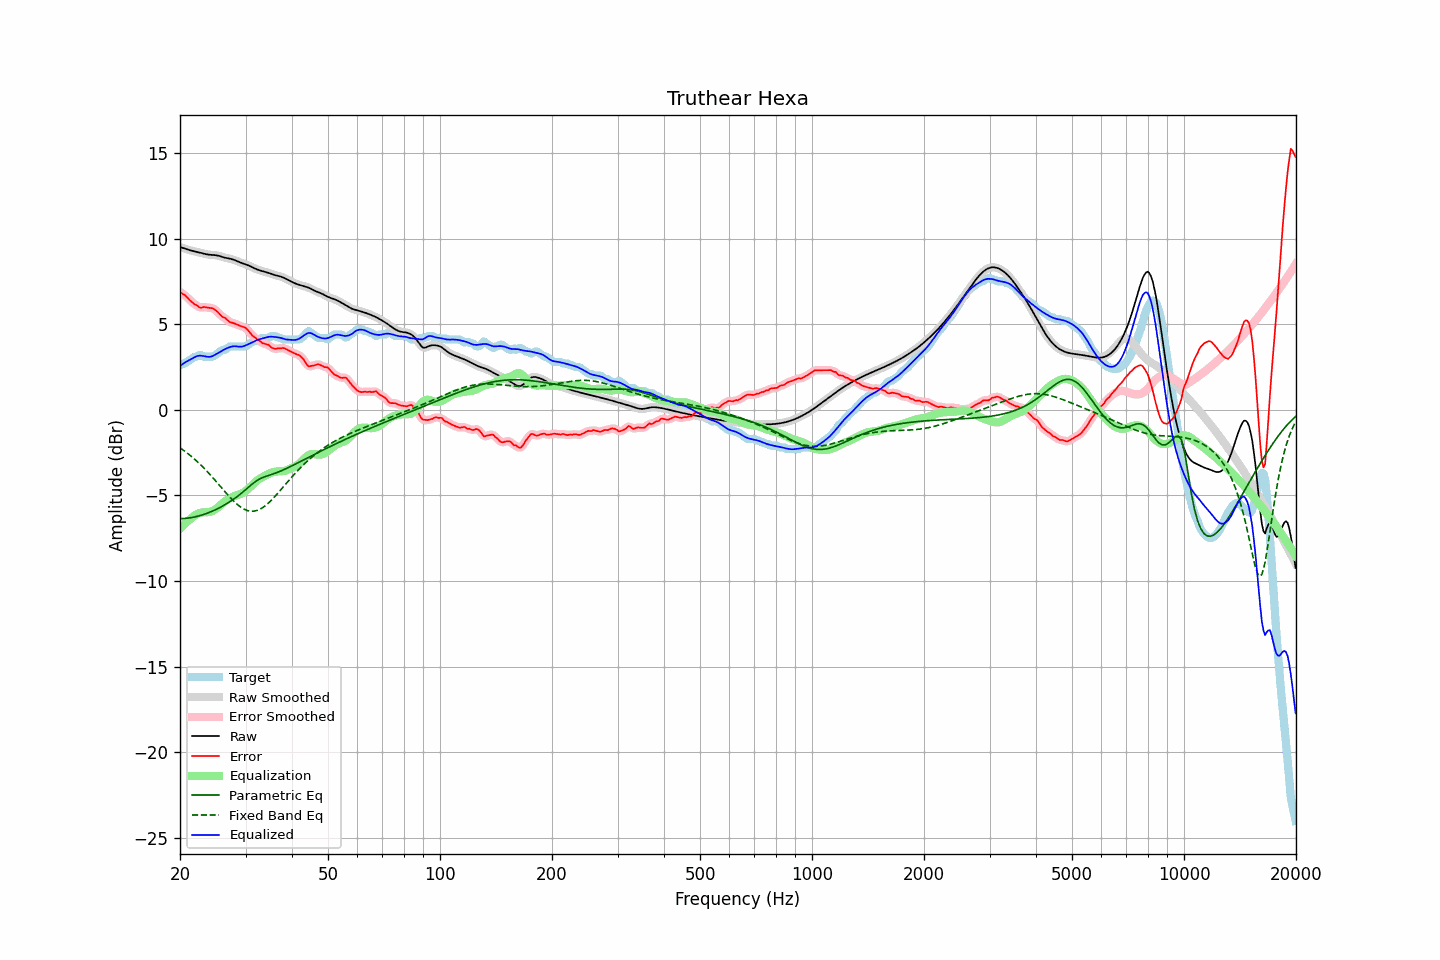

Source data for this figure (header and first rows):
frequency, raw, error, smoothed, error_smoothed, equalization, parametric_eq, fixed_band_eq, equalized_raw, equalized_smoothed, target
20.00, 9.51, 6.90, 9.51, 6.89, -6.94, -6.36, -2.22, 2.57, 2.57, 2.60
20.20, 9.48, 6.82, 9.48, 6.83, -6.84, -6.35, -2.28, 2.64, 2.64, 2.66
20.40, 9.45, 6.74, 9.45, 6.76, -6.75, -6.35, -2.35, 2.70, 2.70, 2.70
20.61, 9.42, 6.71, 9.42, 6.69, -6.66, -6.34, -2.42, 2.76, 2.76, 2.71
20.81, 9.39, 6.61, 9.39, 6.61, -6.57, -6.33, -2.49, 2.82, 2.82, 2.78
21.02, 9.36, 6.51, 9.36, 6.52, -6.49, -6.32, -2.56, 2.87, 2.87, 2.85
21.23, 9.33, 6.41, 9.33, 6.42, -6.41, -6.31, -2.63, 2.91, 2.92, 2.91
21.44, 9.30, 6.33, 9.30, 6.33, -6.34, -6.29, -2.71, 2.96, 2.96, 2.97
21.66, 9.28, 6.25, 9.28, 6.25, -6.25, -6.27, -2.79, 3.02, 3.02, 3.02
21.87, 9.26, 6.16, 9.26, 6.18, -6.18, -6.25, -2.87, 3.08, 3.08, 3.10
22.09, 9.24, 6.13, 9.24, 6.12, -6.12, -6.23, -2.96, 3.12, 3.12, 3.10
22.31, 9.22, 6.07, 9.22, 6.05, -6.07, -6.21, -3.04, 3.15, 3.15, 3.14
22.54, 9.19, 5.99, 9.19, 6.01, -6.03, -6.19, -3.13, 3.16, 3.16, 3.20
22.76, 9.17, 5.96, 9.17, 5.98, -6.01, -6.16, -3.22, 3.16, 3.16, 3.20
22.99, 9.14, 5.99, 9.14, 5.98, -5.99, -6.13, -3.32, 3.15, 3.15, 3.16
23.22, 9.12, 6.01, 9.12, 5.99, -5.98, -6.10, -3.41, 3.14, 3.14, 3.10
23.45, 9.09, 5.99, 9.09, 5.99, -5.98, -6.07, -3.51, 3.12, 3.12, 3.10
23.69, 9.08, 5.97, 9.08, 5.98, -5.98, -6.03, -3.61, 3.10, 3.10, 3.10
23.92, 9.06, 5.96, 9.06, 5.96, -5.97, -6.00, -3.71, 3.09, 3.09, 3.10
24.16, 9.05, 5.95, 9.05, 5.95, -5.95, -5.96, -3.81, 3.10, 3.10, 3.10
24.40, 9.05, 5.94, 9.05, 5.93, -5.91, -5.92, -3.92, 3.13, 3.13, 3.10
24.65, 9.04, 5.90, 9.04, 5.89, -5.86, -5.88, -4.02, 3.18, 3.18, 3.14
24.89, 9.03, 5.83, 9.03, 5.83, -5.80, -5.83, -4.13, 3.23, 3.23, 3.20
25.14, 9.02, 5.75, 9.02, 5.75, -5.74, -5.79, -4.24, 3.28, 3.28, 3.27
25.39, 9.00, 5.66, 9.00, 5.65, -5.66, -5.74, -4.35, 3.33, 3.33, 3.34
25.65, 8.97, 5.55, 8.97, 5.56, -5.58, -5.69, -4.46, 3.39, 3.39, 3.42
25.91, 8.94, 5.46, 8.94, 5.48, -5.50, -5.64, -4.57, 3.44, 3.44, 3.48
26.16, 8.91, 5.41, 8.91, 5.41, -5.42, -5.59, -4.67, 3.50, 3.50, 3.50
26.43, 8.89, 5.37, 8.89, 5.35, -5.34, -5.54, -4.78, 3.55, 3.55, 3.51
26.69, 8.86, 5.29, 8.86, 5.28, -5.27, -5.48, -4.89, 3.59, 3.59, 3.58
26.96, 8.84, 5.20, 8.85, 5.21, -5.21, -5.42, -5.00, 3.63, 3.63, 3.64
27.23, 8.83, 5.12, 8.83, 5.14, -5.16, -5.36, -5.10, 3.67, 3.67, 3.70
27.50, 8.81, 5.10, 8.81, 5.10, -5.11, -5.30, -5.20, 3.69, 3.69, 3.70
27.77, 8.78, 5.07, 8.78, 5.07, -5.07, -5.24, -5.29, 3.71, 3.71, 3.70
28.05, 8.75, 5.04, 8.75, 5.04, -5.03, -5.17, -5.39, 3.72, 3.72, 3.70
28.33, 8.71, 5.00, 8.71, 5.00, -5.00, -5.10, -5.47, 3.71, 3.71, 3.70
28.62, 8.67, 4.96, 8.67, 4.96, -4.97, -5.03, -5.55, 3.70, 3.70, 3.70
28.90, 8.62, 4.92, 8.63, 4.92, -4.94, -4.96, -5.62, 3.69, 3.69, 3.70
29.19, 8.59, 4.88, 8.59, 4.89, -4.90, -4.88, -5.69, 3.69, 3.69, 3.70
29.48, 8.56, 4.85, 8.56, 4.86, -4.85, -4.81, -5.75, 3.70, 3.70, 3.70
29.78, 8.53, 4.82, 8.53, 4.82, -4.79, -4.73, -5.80, 3.73, 3.73, 3.70
30.08, 8.49, 4.77, 8.49, 4.76, -4.72, -4.65, -5.84, 3.77, 3.77, 3.72
30.38, 8.46, 4.68, 8.46, 4.68, -4.65, -4.56, -5.88, 3.81, 3.81, 3.78
30.68, 8.42, 4.57, 8.42, 4.57, -4.56, -4.48, -5.90, 3.86, 3.85, 3.85
30.99, 8.37, 4.45, 8.37, 4.45, -4.47, -4.40, -5.92, 3.90, 3.90, 3.92
31.30, 8.33, 4.34, 8.33, 4.36, -4.38, -4.32, -5.92, 3.94, 3.94, 3.98
31.61, 8.28, 4.27, 8.28, 4.27, -4.29, -4.25, -5.91, 3.99, 3.99, 4.00
31.93, 8.24, 4.21, 8.24, 4.19, -4.20, -4.18, -5.89, 4.04, 4.04, 4.03
32.24, 8.20, 4.11, 8.20, 4.13, -4.12, -4.12, -5.87, 4.08, 4.08, 4.09
32.57, 8.17, 4.06, 8.17, 4.05, -4.05, -4.06, -5.83, 4.11, 4.11, 4.10
32.89, 8.13, 4.01, 8.13, 3.98, -4.00, -4.01, -5.79, 4.14, 4.14, 4.13
33.22, 8.11, 3.90, 8.11, 3.93, -3.94, -3.97, -5.73, 4.16, 4.16, 4.20
33.55, 8.08, 3.88, 8.08, 3.88, -3.89, -3.93, -5.67, 4.19, 4.19, 4.20
33.89, 8.06, 3.85, 8.06, 3.85, -3.84, -3.90, -5.60, 4.21, 4.21, 4.20
34.23, 8.03, 3.83, 8.03, 3.83, -3.79, -3.86, -5.53, 4.24, 4.24, 4.20
34.57, 8.00, 3.80, 8.00, 3.78, -3.74, -3.83, -5.44, 4.26, 4.26, 4.20
34.92, 7.97, 3.72, 7.97, 3.72, -3.70, -3.80, -5.35, 4.27, 4.27, 4.25
35.27, 7.94, 3.63, 7.94, 3.65, -3.66, -3.77, -5.26, 4.27, 4.27, 4.30
35.62, 7.90, 3.60, 7.90, 3.59, -3.63, -3.74, -5.16, 4.27, 4.27, 4.30
35.97, 7.87, 3.56, 7.87, 3.57, -3.61, -3.71, -5.06, 4.26, 4.26, 4.30
... 635 more rows
